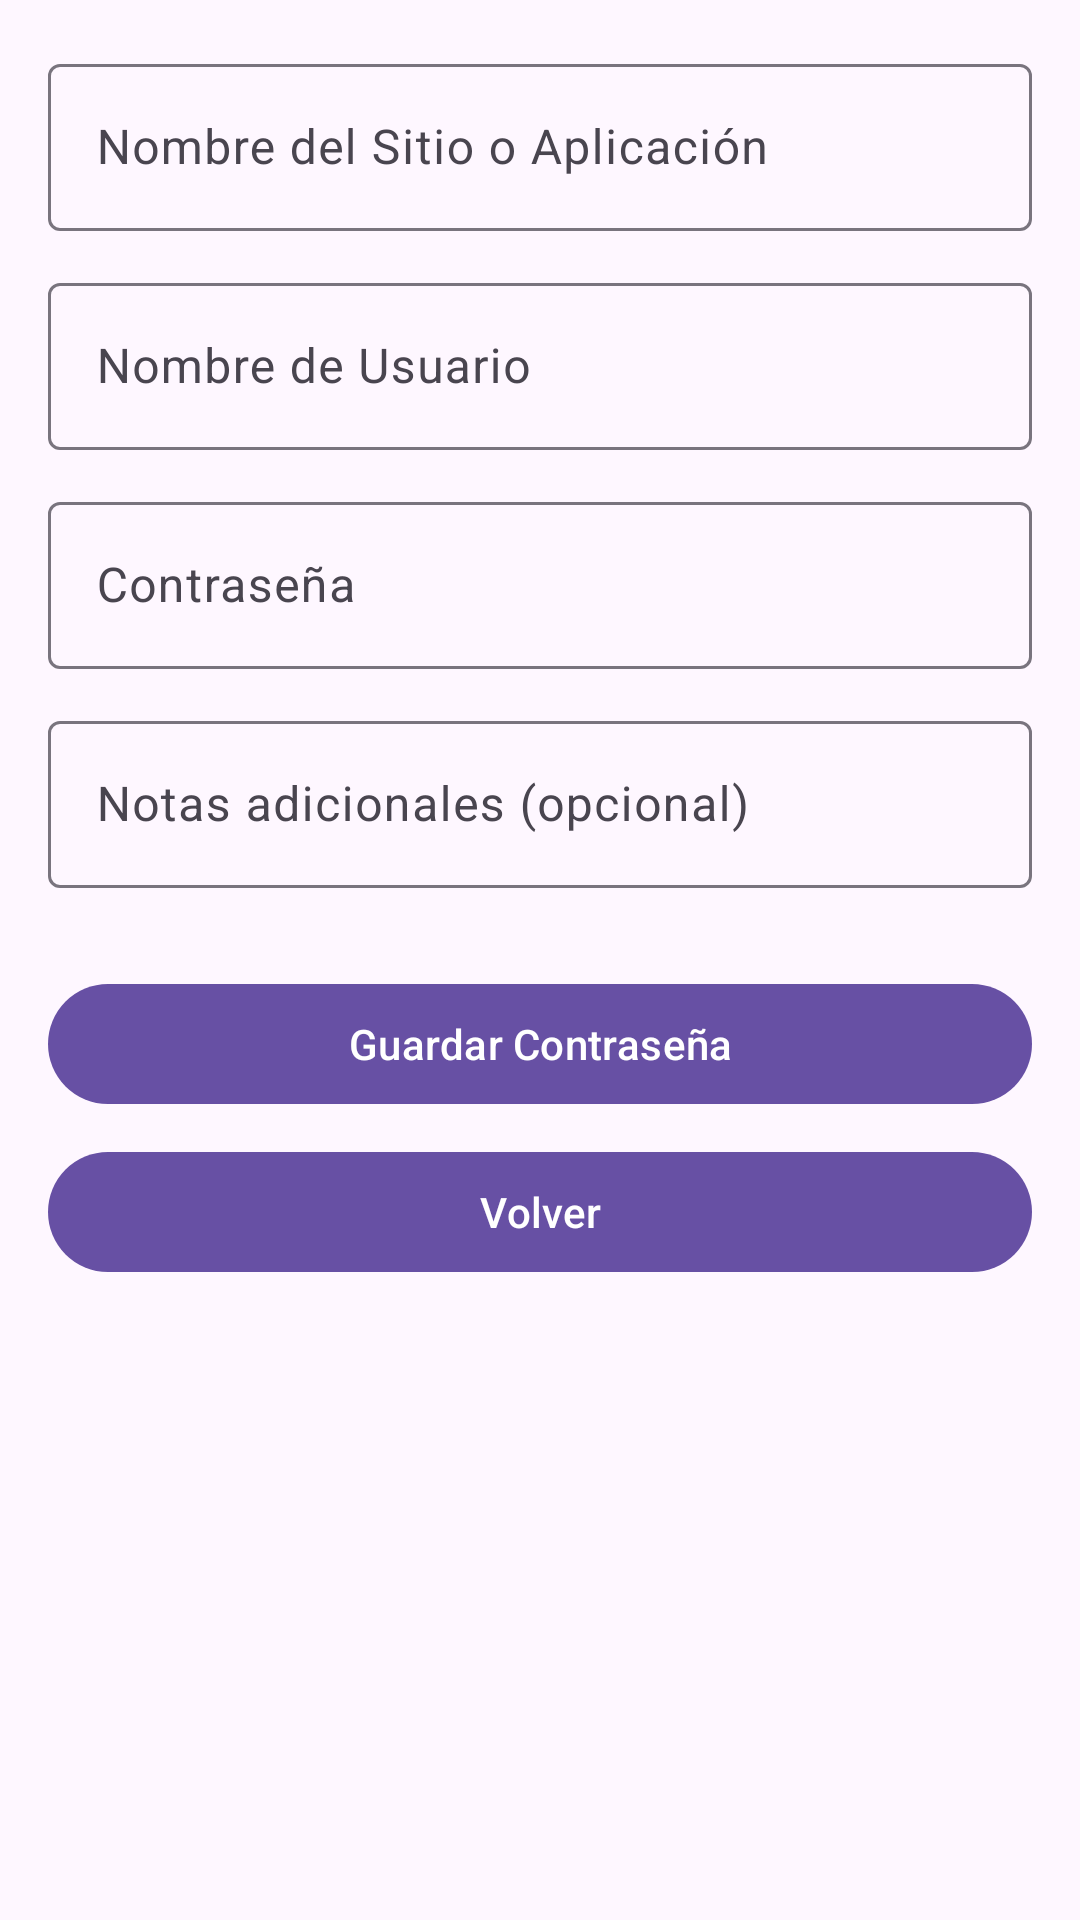

Produce the Android XML layout that renders to this screen, including the resource entries it uses.
<!-- AndroidManifest.xml: application theme Theme.Biometricchary -->
<!-- res/layout/activity_add_edit_password.xml -->
<ScrollView xmlns:android="http://schemas.android.com/apk/res/android"
    android:layout_width="match_parent"
    android:layout_height="match_parent"
    android:padding="16dp">

    <LinearLayout
        android:layout_width="match_parent"
        android:layout_height="wrap_content"
        android:orientation="vertical">

        <com.google.android.material.textfield.TextInputLayout
            android:layout_width="match_parent"
            android:layout_height="wrap_content"
            android:layout_marginBottom="12dp">

            <com.google.android.material.textfield.TextInputEditText
                android:id="@+id/site_name_input"
                android:layout_width="match_parent"
                android:layout_height="wrap_content"
                android:hint="Nombre del Sitio o Aplicación" />
        </com.google.android.material.textfield.TextInputLayout>

        <com.google.android.material.textfield.TextInputLayout
            android:layout_width="match_parent"
            android:layout_height="wrap_content"
            android:layout_marginBottom="12dp">

            <com.google.android.material.textfield.TextInputEditText
                android:id="@+id/username_input"
                android:layout_width="match_parent"
                android:layout_height="wrap_content"
                android:hint="Nombre de Usuario" />
        </com.google.android.material.textfield.TextInputLayout>

        <com.google.android.material.textfield.TextInputLayout
            android:layout_width="match_parent"
            android:layout_height="wrap_content"
            android:layout_marginBottom="12dp">

            <com.google.android.material.textfield.TextInputEditText
                android:id="@+id/password_input"
                android:layout_width="match_parent"
                android:layout_height="wrap_content"
                android:hint="Contraseña"
                android:inputType="textPassword" />
        </com.google.android.material.textfield.TextInputLayout>

        <com.google.android.material.textfield.TextInputLayout
            android:layout_width="match_parent"
            android:layout_height="wrap_content"
            android:layout_marginBottom="12dp">

            <com.google.android.material.textfield.TextInputEditText
                android:id="@+id/notes_input"
                android:layout_width="match_parent"
                android:layout_height="wrap_content"
                android:hint="Notas adicionales (opcional)"
                android:inputType="textMultiLine" />
        </com.google.android.material.textfield.TextInputLayout>

        <com.google.android.material.button.MaterialButton
            android:id="@+id/save_password_button"
            android:layout_width="match_parent"
            android:layout_height="wrap_content"
            android:text="Guardar Contraseña"
            android:layout_marginTop="16dp" />

        <com.google.android.material.button.MaterialButton
            android:id="@+id/back_button"
            android:layout_width="match_parent"
            android:layout_height="wrap_content"
            android:text="Volver"
            android:layout_marginTop="8dp"/>
    </LinearLayout>
</ScrollView>
<!-- resources referenced by this layout -->
<resources>
  <style name="Theme.Biometricchary" parent="Base.Theme.Biometricchary" />
  <style name="Base.Theme.Biometricchary" parent="Theme.Material3.DayNight.NoActionBar">
          
          
      </style>
</resources>
